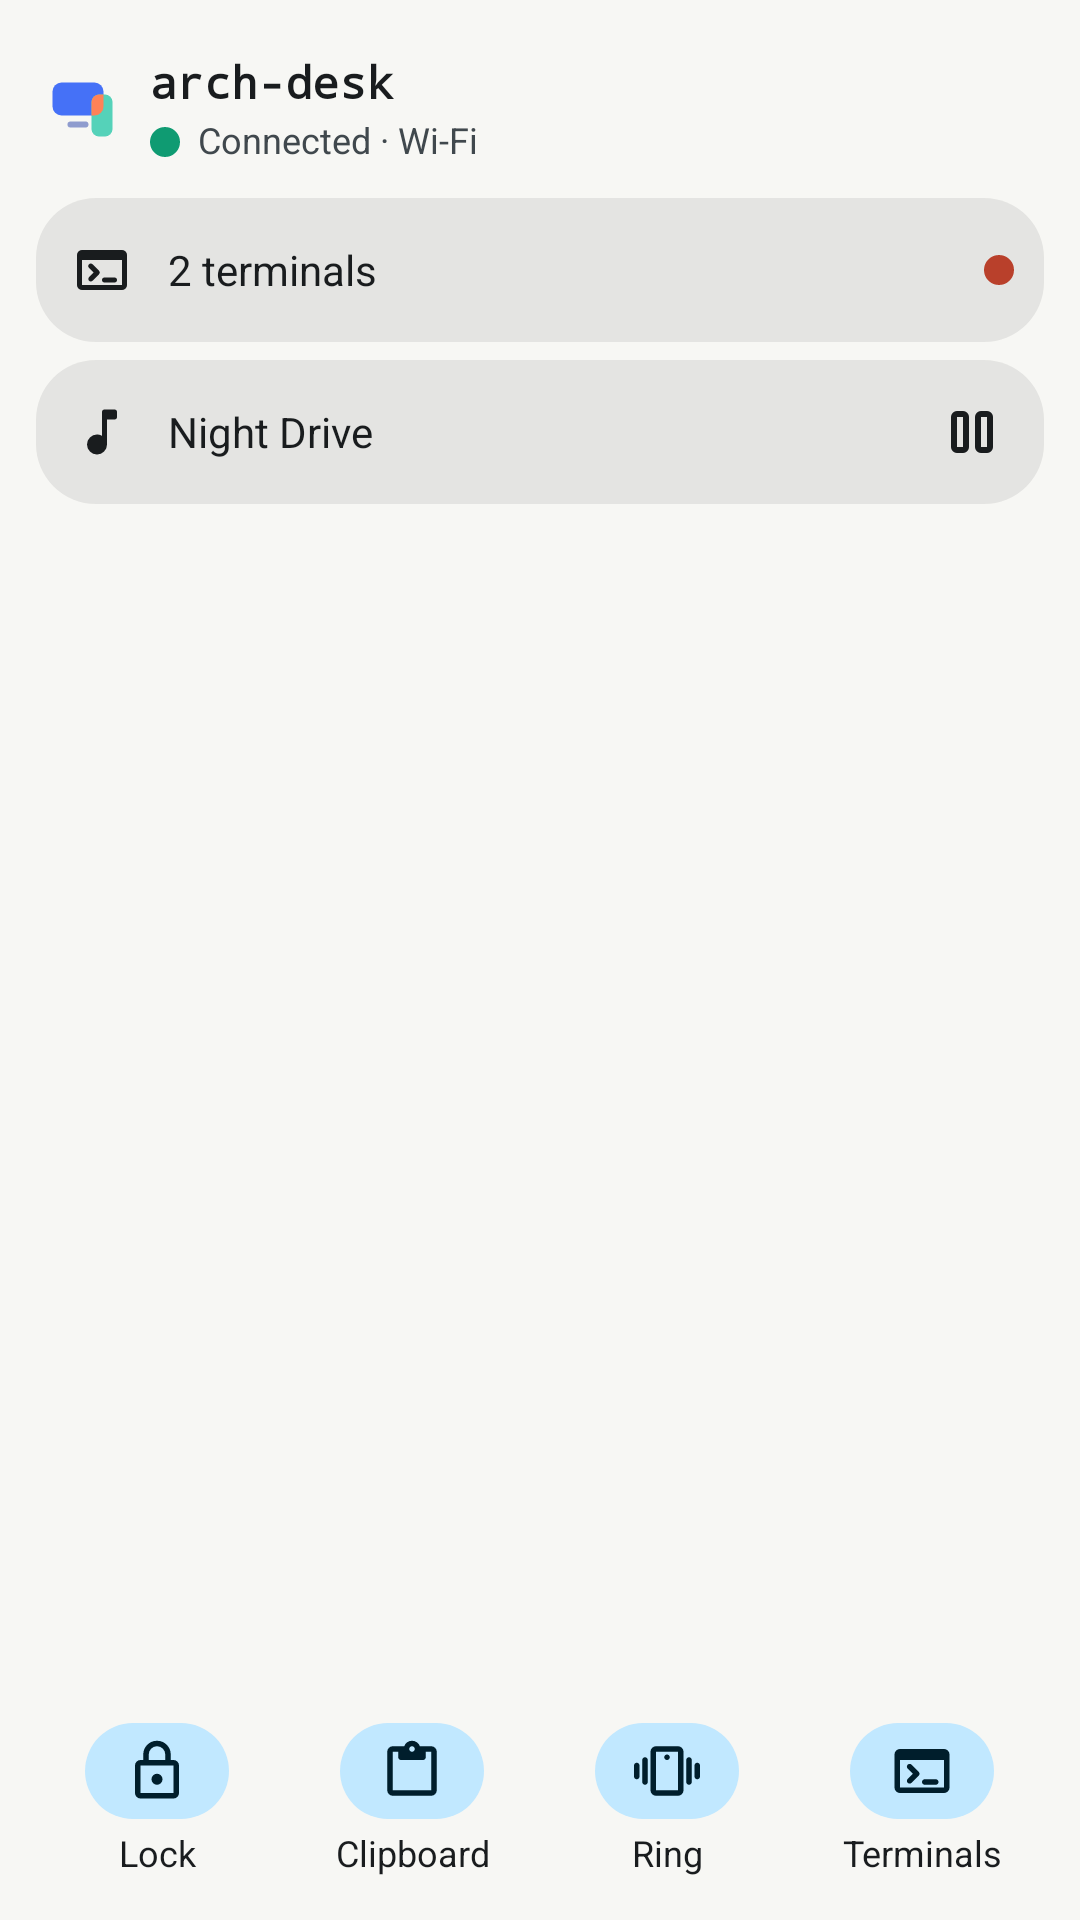

Android layout source for this screen:
<!-- AndroidManifest.xml: application theme DeskLinkTheme.NoActionBar -->
<!-- res/layout/widget_desk_large.xml -->
<?xml version="1.0" encoding="utf-8"?>
<LinearLayout xmlns:android="http://schemas.android.com/apk/res/android"
    xmlns:tools="http://schemas.android.com/tools"
    android:id="@android:id/background"
    tools:ignore="UseAppTint"
    android:layout_width="match_parent"
    android:layout_height="match_parent"
    android:background="@drawable/widget_desk_background"
    android:importantForAccessibility="no"
    android:orientation="vertical"
    android:padding="12dp">

    <include layout="@layout/widget_part_header" />

    <LinearLayout
        android:id="@+id/widget_terminal_row"
        android:layout_width="match_parent"
        android:layout_height="48dp"
        android:layout_marginTop="6dp"
        android:background="@drawable/widget_desk_button"
        android:gravity="center_vertical"
        android:orientation="horizontal"
        android:paddingStart="12dp"
        android:paddingEnd="10dp">

        <ImageView
            android:layout_width="20dp"
            android:layout_height="20dp"
            android:importantForAccessibility="no"
            android:src="@drawable/sym_terminal"
            android:tint="@color/widget_text" />

        <TextView
            android:id="@+id/widget_terminal_text"
            android:layout_width="0dp"
            android:layout_height="wrap_content"
            android:layout_marginStart="12dp"
            android:layout_weight="1"
            android:ellipsize="end"
            android:importantForAccessibility="no"
            android:maxLines="1"
            android:text="@string/widget_desk_preview_terminals"
            android:textColor="@color/widget_text"
            android:textSize="14sp" />

        <ImageView
            android:id="@+id/widget_attached_dot"
            android:layout_width="10dp"
            android:layout_height="10dp"
            android:layout_marginStart="6dp"
            android:importantForAccessibility="no"
            android:src="@drawable/widget_dot_coral" />

        <TextView
            android:id="@+id/widget_badge"
            android:layout_width="wrap_content"
            android:layout_height="20dp"
            android:layout_marginStart="8dp"
            android:background="@drawable/widget_badge"
            android:gravity="center"
            android:importantForAccessibility="no"
            android:minWidth="20dp"
            android:paddingStart="7dp"
            android:paddingEnd="7dp"
            android:textColor="@color/widget_on_coral"
            android:textSize="11dp"
            android:textStyle="bold"
            android:visibility="gone"
            tools:ignore="SpUsage" />
    </LinearLayout>

    <LinearLayout
        android:id="@+id/widget_media_row"
        android:layout_width="match_parent"
        android:layout_height="48dp"
        android:layout_marginTop="6dp"
        android:background="@drawable/widget_desk_button"
        android:gravity="center_vertical"
        android:importantForAccessibility="no"
        android:orientation="horizontal"
        android:paddingStart="12dp">

        <ImageView
            android:layout_width="20dp"
            android:layout_height="20dp"
            android:importantForAccessibility="no"
            android:src="@drawable/sym_music_note"
            android:tint="@color/widget_text" />

        <TextView
            android:id="@+id/widget_media_title"
            android:layout_width="0dp"
            android:layout_height="wrap_content"
            android:layout_marginStart="12dp"
            android:layout_weight="1"
            android:ellipsize="end"
            android:maxLines="1"
            android:text="@string/widget_desk_preview_media"
            android:textColor="@color/widget_text"
            android:textSize="14sp" />

        <ImageView
            android:id="@+id/widget_play_pause"
            android:layout_width="48dp"
            android:layout_height="48dp"
            android:background="@drawable/widget_row_ripple"
            android:contentDescription="@string/mpris_pause"
            android:padding="12dp"
            android:src="@drawable/sym_pause"
            android:tint="@color/widget_text" />
    </LinearLayout>

    <FrameLayout
        android:layout_width="match_parent"
        android:layout_height="0dp"
        android:layout_weight="1"
        android:minHeight="4dp" />

    <LinearLayout
        android:layout_width="match_parent"
        android:layout_height="wrap_content"
        android:layout_marginTop="4dp"
        android:baselineAligned="false"
        android:orientation="horizontal">

        <LinearLayout
            android:id="@+id/widget_lock"
            android:layout_width="0dp"
            android:layout_height="match_parent"
            android:layout_weight="1"
            android:background="@drawable/widget_row_ripple"
            android:gravity="center"
            android:minHeight="56dp"
            android:orientation="vertical"
            android:paddingTop="2dp"
            android:paddingBottom="2dp">

            <ImageView
                android:id="@+id/widget_lock_icon"
                android:layout_width="48dp"
                android:layout_height="32dp"
                android:background="@drawable/widget_chip"
                android:importantForAccessibility="no"
                android:paddingStart="13dp"
                android:paddingTop="5dp"
                android:paddingEnd="13dp"
                android:paddingBottom="5dp"
                android:src="@drawable/sym_lock"
                android:tint="@color/widget_on_tonal" />

            <TextView
                android:id="@+id/widget_lock_label"
                android:layout_width="match_parent"
                android:layout_height="wrap_content"
                android:layout_marginTop="3dp"
                android:ellipsize="end"
                android:gravity="center"
                android:importantForAccessibility="no"
                android:maxLines="1"
                android:text="@string/widget_lock"
                android:textColor="@color/widget_text"
                android:textSize="12sp" />
        </LinearLayout>

        <LinearLayout
            android:id="@+id/widget_clipboard"
            android:layout_width="0dp"
            android:layout_height="match_parent"
            android:layout_marginStart="4dp"
            android:layout_weight="1"
            android:background="@drawable/widget_row_ripple"
            android:gravity="center"
            android:minHeight="56dp"
            android:orientation="vertical"
            android:paddingTop="2dp"
            android:paddingBottom="2dp">

            <ImageView
                android:id="@+id/widget_clipboard_icon"
                android:layout_width="48dp"
                android:layout_height="32dp"
                android:background="@drawable/widget_chip"
                android:importantForAccessibility="no"
                android:paddingStart="13dp"
                android:paddingTop="5dp"
                android:paddingEnd="13dp"
                android:paddingBottom="5dp"
                android:src="@drawable/sym_content_paste"
                android:tint="@color/widget_on_tonal" />

            <TextView
                android:id="@+id/widget_clipboard_label"
                android:layout_width="match_parent"
                android:layout_height="wrap_content"
                android:layout_marginTop="3dp"
                android:ellipsize="end"
                android:gravity="center"
                android:importantForAccessibility="no"
                android:maxLines="1"
                android:text="@string/widget_clipboard"
                android:textColor="@color/widget_text"
                android:textSize="12sp" />
        </LinearLayout>

        <LinearLayout
            android:id="@+id/widget_ring"
            android:layout_width="0dp"
            android:layout_height="match_parent"
            android:layout_marginStart="4dp"
            android:layout_weight="1"
            android:background="@drawable/widget_row_ripple"
            android:gravity="center"
            android:minHeight="56dp"
            android:orientation="vertical"
            android:paddingTop="2dp"
            android:paddingBottom="2dp">

            <ImageView
                android:id="@+id/widget_ring_icon"
                android:layout_width="48dp"
                android:layout_height="32dp"
                android:background="@drawable/widget_chip"
                android:importantForAccessibility="no"
                android:paddingStart="13dp"
                android:paddingTop="5dp"
                android:paddingEnd="13dp"
                android:paddingBottom="5dp"
                android:src="@drawable/sym_vibration"
                android:tint="@color/widget_on_tonal" />

            <TextView
                android:id="@+id/widget_ring_label"
                android:layout_width="match_parent"
                android:layout_height="wrap_content"
                android:layout_marginTop="3dp"
                android:ellipsize="end"
                android:gravity="center"
                android:importantForAccessibility="no"
                android:maxLines="1"
                android:text="@string/widget_ring"
                android:textColor="@color/widget_text"
                android:textSize="12sp" />
        </LinearLayout>

        <LinearLayout
            android:id="@+id/widget_terminals"
            android:layout_width="0dp"
            android:layout_height="match_parent"
            android:layout_marginStart="4dp"
            android:layout_weight="1"
            android:background="@drawable/widget_row_ripple"
            android:gravity="center"
            android:minHeight="56dp"
            android:orientation="vertical"
            android:paddingTop="2dp"
            android:paddingBottom="2dp">

            <FrameLayout
                android:layout_width="64dp"
                android:layout_height="32dp"
                android:importantForAccessibility="no">

                <ImageView
                android:id="@+id/widget_terminals_icon"
                android:layout_width="48dp"
                android:layout_height="32dp"
                android:layout_gravity="center"
                android:background="@drawable/widget_chip"
                android:importantForAccessibility="no"
                android:paddingStart="13dp"
                android:paddingTop="5dp"
                android:paddingEnd="13dp"
                android:paddingBottom="5dp"
                android:src="@drawable/sym_terminal"
                android:tint="@color/widget_on_tonal" />
            </FrameLayout>

            <TextView
                android:id="@+id/widget_terminals_label"
                android:layout_width="match_parent"
                android:layout_height="wrap_content"
                android:layout_marginTop="3dp"
                android:ellipsize="end"
                android:gravity="center"
                android:importantForAccessibility="no"
                android:maxLines="1"
                android:text="@string/widget_terminals"
                android:textColor="@color/widget_text"
                android:textSize="12sp" />
        </LinearLayout>
    </LinearLayout>
</LinearLayout>
<!-- res/layout/widget_part_header.xml (included above) -->
<?xml version="1.0" encoding="utf-8"?>
<LinearLayout xmlns:android="http://schemas.android.com/apk/res/android"
    android:id="@+id/w_header"
    android:layout_width="match_parent"
    android:layout_height="wrap_content"
    android:background="@drawable/widget_row_ripple"
    android:gravity="center_vertical"
    android:minHeight="48dp"
    android:orientation="horizontal"
    android:paddingStart="4dp"
    android:paddingEnd="4dp">

    <ImageView
        android:id="@+id/w_mark"
        android:layout_width="24dp"
        android:layout_height="24dp"
        android:importantForAccessibility="no"
        android:layout_marginEnd="10dp"
        android:src="@drawable/desklink_mark" />

    <LinearLayout
        android:layout_width="0dp"
        android:layout_height="wrap_content"
        android:layout_weight="1"
        android:importantForAccessibility="no"
        android:orientation="vertical">

        <TextView
            android:id="@+id/w_name"
            android:layout_width="match_parent"
            android:layout_height="wrap_content"
            android:ellipsize="middle"
            android:fontFamily="monospace"
            android:importantForAccessibility="no"
            android:maxLines="1"
            android:text="@string/widget_desk_preview_name"
            android:textColor="@color/widget_text"
            android:textSize="15sp"
            android:textStyle="bold" />

        <LinearLayout
            android:layout_width="match_parent"
            android:layout_height="wrap_content"
            android:layout_marginTop="1dp"
            android:gravity="top"
            android:importantForAccessibility="no"
            android:orientation="horizontal">

            <ImageView
                android:id="@+id/w_dot"
                android:layout_gravity="top"
                android:layout_marginTop="4dp"
                android:layout_width="10dp"
                android:layout_height="10dp"
                android:layout_marginEnd="6dp"
                android:importantForAccessibility="no"
                android:src="@drawable/widget_dot_mint" />

            <TextView
                android:id="@+id/w_status"
                android:layout_width="0dp"
                android:layout_height="wrap_content"
                android:layout_weight="1"
                android:ellipsize="end"
                android:importantForAccessibility="no"
                android:maxLines="2"
                android:text="@string/home_short_wifi"
                android:textColor="@color/widget_text_dim"
                android:textSize="12sp" />
        </LinearLayout>
    </LinearLayout>

    <LinearLayout
        android:id="@+id/w_battery"
        android:layout_width="wrap_content"
        android:layout_height="wrap_content"
        android:layout_marginStart="8dp"
        android:gravity="center_vertical"
        android:importantForAccessibility="no"
        android:orientation="horizontal"
        android:visibility="gone">

        <ImageView
            android:layout_width="14dp"
            android:layout_height="14dp"
            android:importantForAccessibility="no"
            android:src="@drawable/widget_battery_small" />

        <TextView
            android:id="@+id/w_battery_text"
            android:layout_width="wrap_content"
            android:layout_height="wrap_content"
            android:layout_marginStart="2dp"
            android:importantForAccessibility="no"
            android:maxLines="1"
            android:text="@string/widget_pc_preview_battery"
            android:textColor="@color/widget_text_dim"
            android:textSize="12sp" />
    </LinearLayout>
</LinearLayout>
<!-- resources referenced by this layout -->
<resources>
  <color name="widget_on_coral">#FFFFFFFF</color>
  <color name="widget_on_tonal">#FF1B2F7A</color>
  <color name="widget_text">#FF18181B</color>
  <color name="widget_text_dim">#FF5F5F67</color>
  <!-- drawable widget_badge (drawable) -->
  <?xml version="1.0" encoding="utf-8"?>
  <shape xmlns:android="http://schemas.android.com/apk/res/android" android:shape="rectangle">
      <solid android:color="@color/widget_coral" />
      <corners android:radius="10dp" />
  </shape>
  <!-- drawable widget_chip (drawable) -->
  <?xml version="1.0" encoding="utf-8"?>
  <shape xmlns:android="http://schemas.android.com/apk/res/android" android:shape="rectangle">
      <solid android:color="@color/widget_tonal" />
      <corners android:radius="16dp" />
  </shape>
  <!-- drawable widget_dot_mint (drawable) -->
  <?xml version="1.0" encoding="utf-8"?>
  <shape xmlns:android="http://schemas.android.com/apk/res/android" android:shape="oval">
      <solid android:color="@color/widget_mint" />
      <size android:width="10dp" android:height="10dp" />
  </shape>
  <string name="home_short_wifi">Connected · Wi‑Fi</string>
  <string name="mpris_pause">Pause</string>
  <string name="widget_clipboard">Clipboard</string>
  <string name="widget_desk_preview_media">Night Drive</string>
  <string name="widget_desk_preview_name">arch-desk</string>
  <string name="widget_desk_preview_terminals">2 terminals</string>
  <string name="widget_lock">Lock</string>
  <string name="widget_pc_preview_battery">84%</string>
  <string name="widget_ring">Ring</string>
  <string name="widget_terminals">Terminals</string>
  <style name="DeskLinkTheme.NoActionBar" parent="DeskLinkThemeBase.NoActionBar" />
  <color name="widget_coral">#FFB9402B</color>
  <color name="widget_tonal">#FFE2E8FB</color>
  <color name="widget_ripple">#1F000000</color>
  <color name="widget_button_bg">#0D000000</color>
  <dimen name="widget_inner_radius">@android:dimen/system_app_widget_inner_radius</dimen>
  <color name="widget_mint">#FF0F9B72</color>
  <style name="DeskLinkThemeBase.NoActionBar" parent="DeskLinkTheme">
          <item name="windowActionBar">false</item>
          <item name="windowNoTitle">true</item>
      </style>
  <style name="DeskLinkTheme" parent="DeskLinkThemeBase" />
  <color name="brand_primary">#3256D6</color>
  <color name="brand_on_primary">#FFFFFF</color>
  <color name="brand_primary_container">#E2E8FB</color>
  <color name="brand_on_primary_container">#1B2F7A</color>
  <color name="brand_secondary">#5F5F67</color>
  <color name="brand_on_secondary">#FFFFFF</color>
  <color name="brand_secondary_container">#E2E8FB</color>
  <color name="brand_on_secondary_container">#1B2F7A</color>
  <color name="brand_tertiary">#0F9B72</color>
  <color name="brand_on_tertiary">#FFFFFF</color>
  <color name="brand_tertiary_container">#D7F0E7</color>
  <color name="brand_on_tertiary_container">#0B7A59</color>
  <color name="brand_background">#F7F7F4</color>
  <color name="brand_on_background">#18181B</color>
  <color name="brand_surface_variant">#ECECE8</color>
  <color name="brand_on_surface_variant">#5F5F67</color>
  <color name="brand_outline">#D4D4CF</color>
  <color name="brand_outline_variant">#E6E6E3</color>
  <color name="brand_surface_container_lowest">#FFFFFF</color>
  <color name="brand_surface_container_low">#FFFFFF</color>
  <color name="brand_surface_container">#FFFFFF</color>
  <color name="brand_surface_container_high">#ECECE8</color>
  <color name="brand_surface_container_highest">#ECECE8</color>
  <style name="DeskLinkToolbar" parent="Widget.Material3.Toolbar" />
  <style name="DeskLinkCardStyle" parent="@style/Widget.Material3.CardView.Elevated" />
  <dimen name="desk_dialog_radius">24dp</dimen>
  <style name="DeskLinkDialogShape" parent="ShapeAppearance.Material3.Corner.Full" />
</resources>
